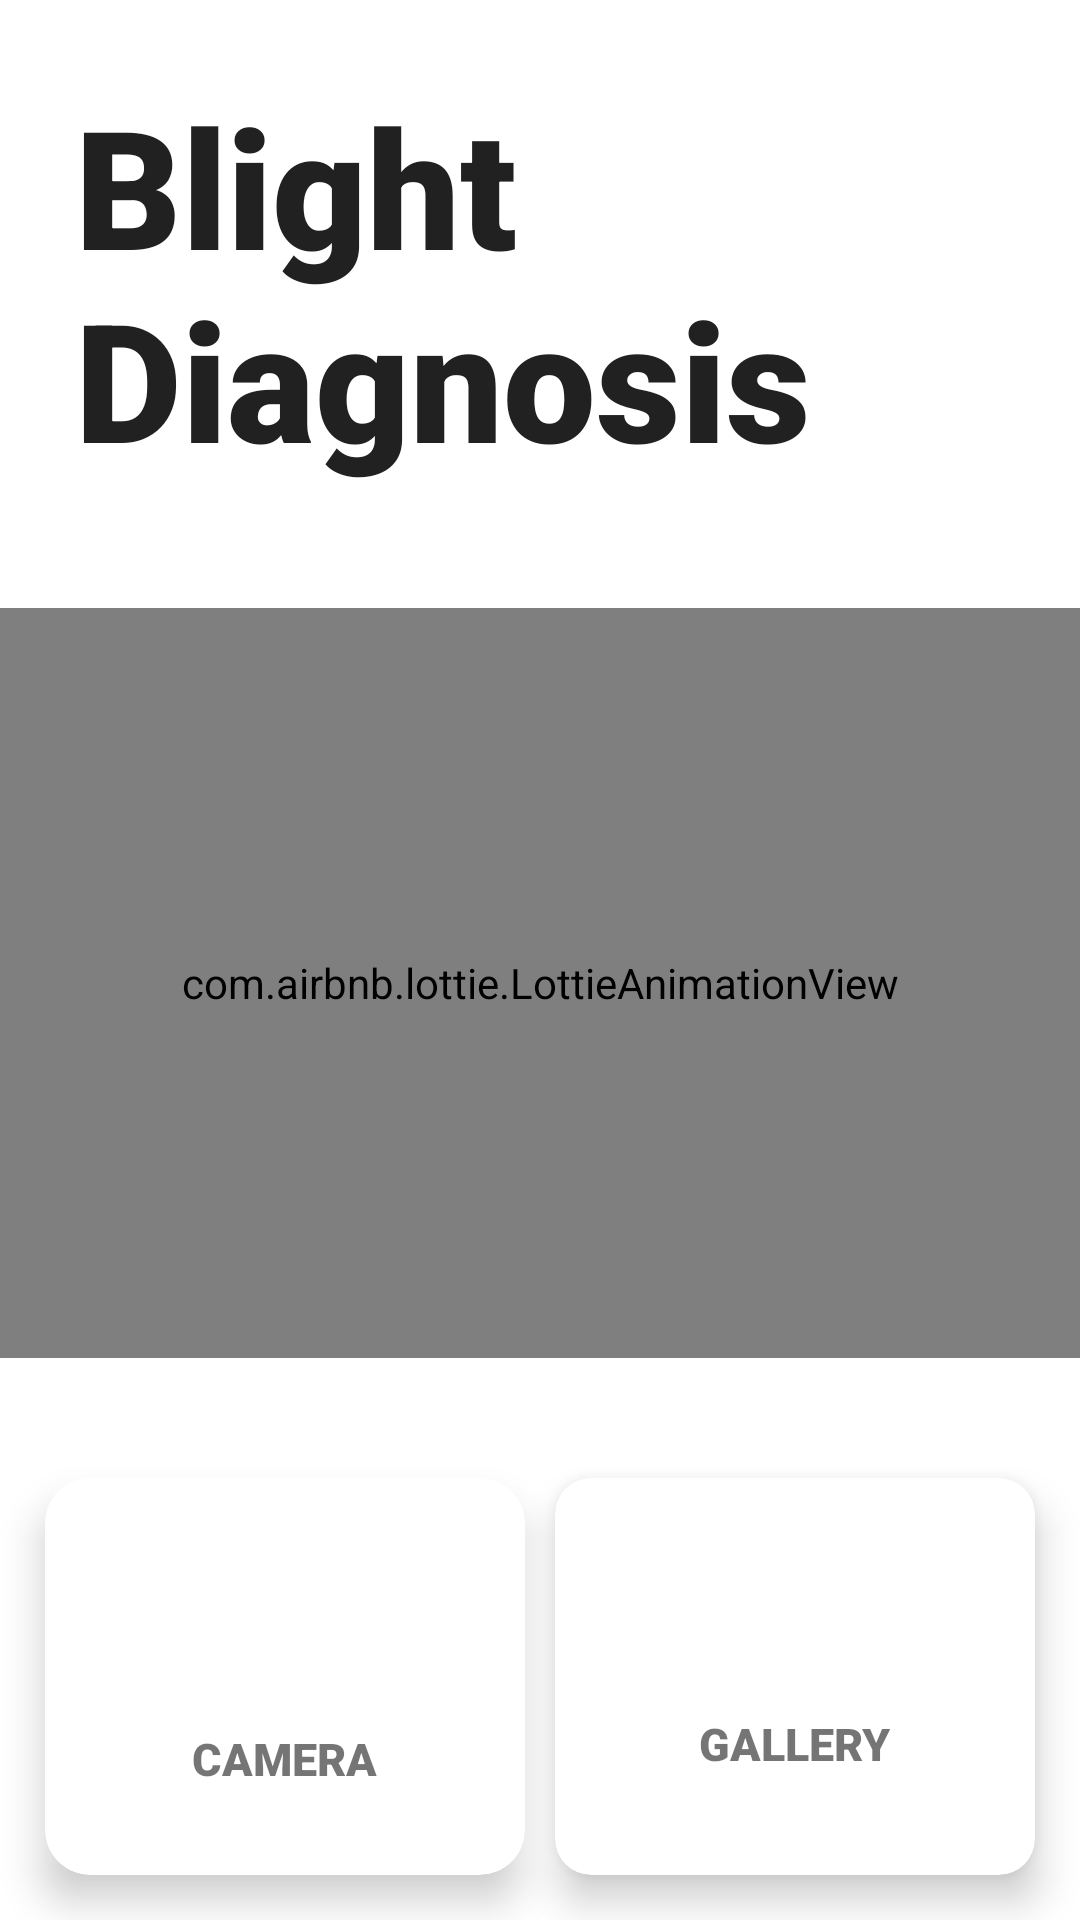

The Android layout XML behind this screen, and the referenced resources:
<!-- AndroidManifest.xml: application theme Theme.DheerajMajor -->
<!-- res/layout/fragment_blank.xml -->
<?xml version="1.0" encoding="utf-8"?>
<LinearLayout xmlns:android="http://schemas.android.com/apk/res/android"
    xmlns:tools="http://schemas.android.com/tools"
    android:layout_width="match_parent"
    android:layout_height="match_parent"
    xmlns:app="http://schemas.android.com/apk/res-auto"
    android:orientation="vertical"
    tools:context=".BlankFragment">

  <TextView
      android:layout_width="match_parent"
      android:layout_height="wrap_content"
      android:layout_margin="25dp"
      android:textSize="55dp"
      android:fontFamily="sans-serif-black"
      android:textColor="#212121"
      android:text="Blight Diagnosis"
      />
  <com.airbnb.lottie.LottieAnimationView
      android:id="@+id/lib"
      android:layout_width="match_parent"
      android:layout_height="250dp"
      android:layout_marginTop="15dp"
      android:layout_centerHorizontal="true"
      app:lottie_autoPlay="true"
      app:lottie_fileName="plant.json"
      app:lottie_loop="true"
      android:layout_marginBottom="25dp"
      />
  <RelativeLayout
      android:layout_width="match_parent"
      android:layout_height="match_parent"

    >
    <androidx.cardview.widget.CardView
        android:layout_width="160dp"
        android:layout_height="135dp"
        app:cardElevation="8dp"
        android:layout_margin="15dp"
        android:id="@+id/mCameraButton"
        android:layout_alignParentLeft="true"
        app:cardCornerRadius="15dp"
       >
      <LinearLayout
          android:layout_width="match_parent"
          android:layout_height="match_parent"
        android:orientation="vertical"
        android:gravity="center"
          android:layout_marginBottom="15dp"
        >
      <ImageView
          android:layout_width="60dp"
          android:layout_height="60dp"
        android:src="@drawable/ic_baseline_camera_alt_24"
        android:layout_gravity="center_horizontal"
        ></ImageView>
        <TextView
            android:layout_width="wrap_content"
            android:layout_height="wrap_content"
          android:text="CAMERA"
            android:fontFamily="sans-serif-black"
          android:layout_gravity="center_horizontal"
          android:layout_marginTop="10dp"
          android:textSize="15dp"
          />
      </LinearLayout>
    </androidx.cardview.widget.CardView>
    <androidx.cardview.widget.CardView
        android:layout_width="160dp"
        android:layout_height="135dp"

        app:cardElevation="8dp"
        android:layout_margin="15dp"
        android:id="@+id/mGalleryButton"
        android:layout_alignParentRight="true"
        app:cardCornerRadius="12dp"
        >
      <LinearLayout
          android:layout_width="match_parent"
          android:layout_height="match_parent"
          android:orientation="vertical"
          android:gravity="center"
          android:layout_marginBottom="15dp"
          >

        <ImageView
            android:layout_width="60dp"
            android:layout_height="50dp"
            android:layout_gravity="center_horizontal"
            android:src="@drawable/ic_baseline_photo_library_24"></ImageView>
        <TextView
            android:layout_width="wrap_content"
            android:layout_height="wrap_content"
            android:text="GALLERY"
            android:fontFamily="sans-serif-black"
            android:layout_gravity="center_horizontal"
            android:layout_marginTop="10dp"
            android:textSize="15dp"
            />
      </LinearLayout>
    </androidx.cardview.widget.CardView>
  </RelativeLayout>
</LinearLayout>
<!-- resources referenced by this layout -->
<resources>
  <style name="Theme.DheerajMajor" parent="Theme.MaterialComponents.DayNight.DarkActionBar">
          
          <item name="colorPrimary">@color/purple_500</item>
          <item name="colorPrimaryVariant">@color/white</item>
          <item name="colorOnPrimary">@color/white</item>
          
          <item name="colorSecondary">@color/teal_200</item>
          <item name="colorSecondaryVariant">@color/teal_700</item>
          <item name="colorOnSecondary">@color/black</item>
          
          <item name="android:windowLightStatusBar">true</item>
          <item name="android:statusBarColor" tools:targetApi="l">?attr/colorPrimaryVariant</item>
          
      </style>
  <!-- not gathered from this repository: default colours our renderer supplied (Android Studio template values) -->
  <color name="purple_500">#FF6200EE</color>
  <color name="teal_200">#FF03DAC5</color>
  <color name="teal_700">#FF018786</color>
  <color name="black">#FF000000</color>
  <color name="white">#FFFFFFFF</color>
</resources>
